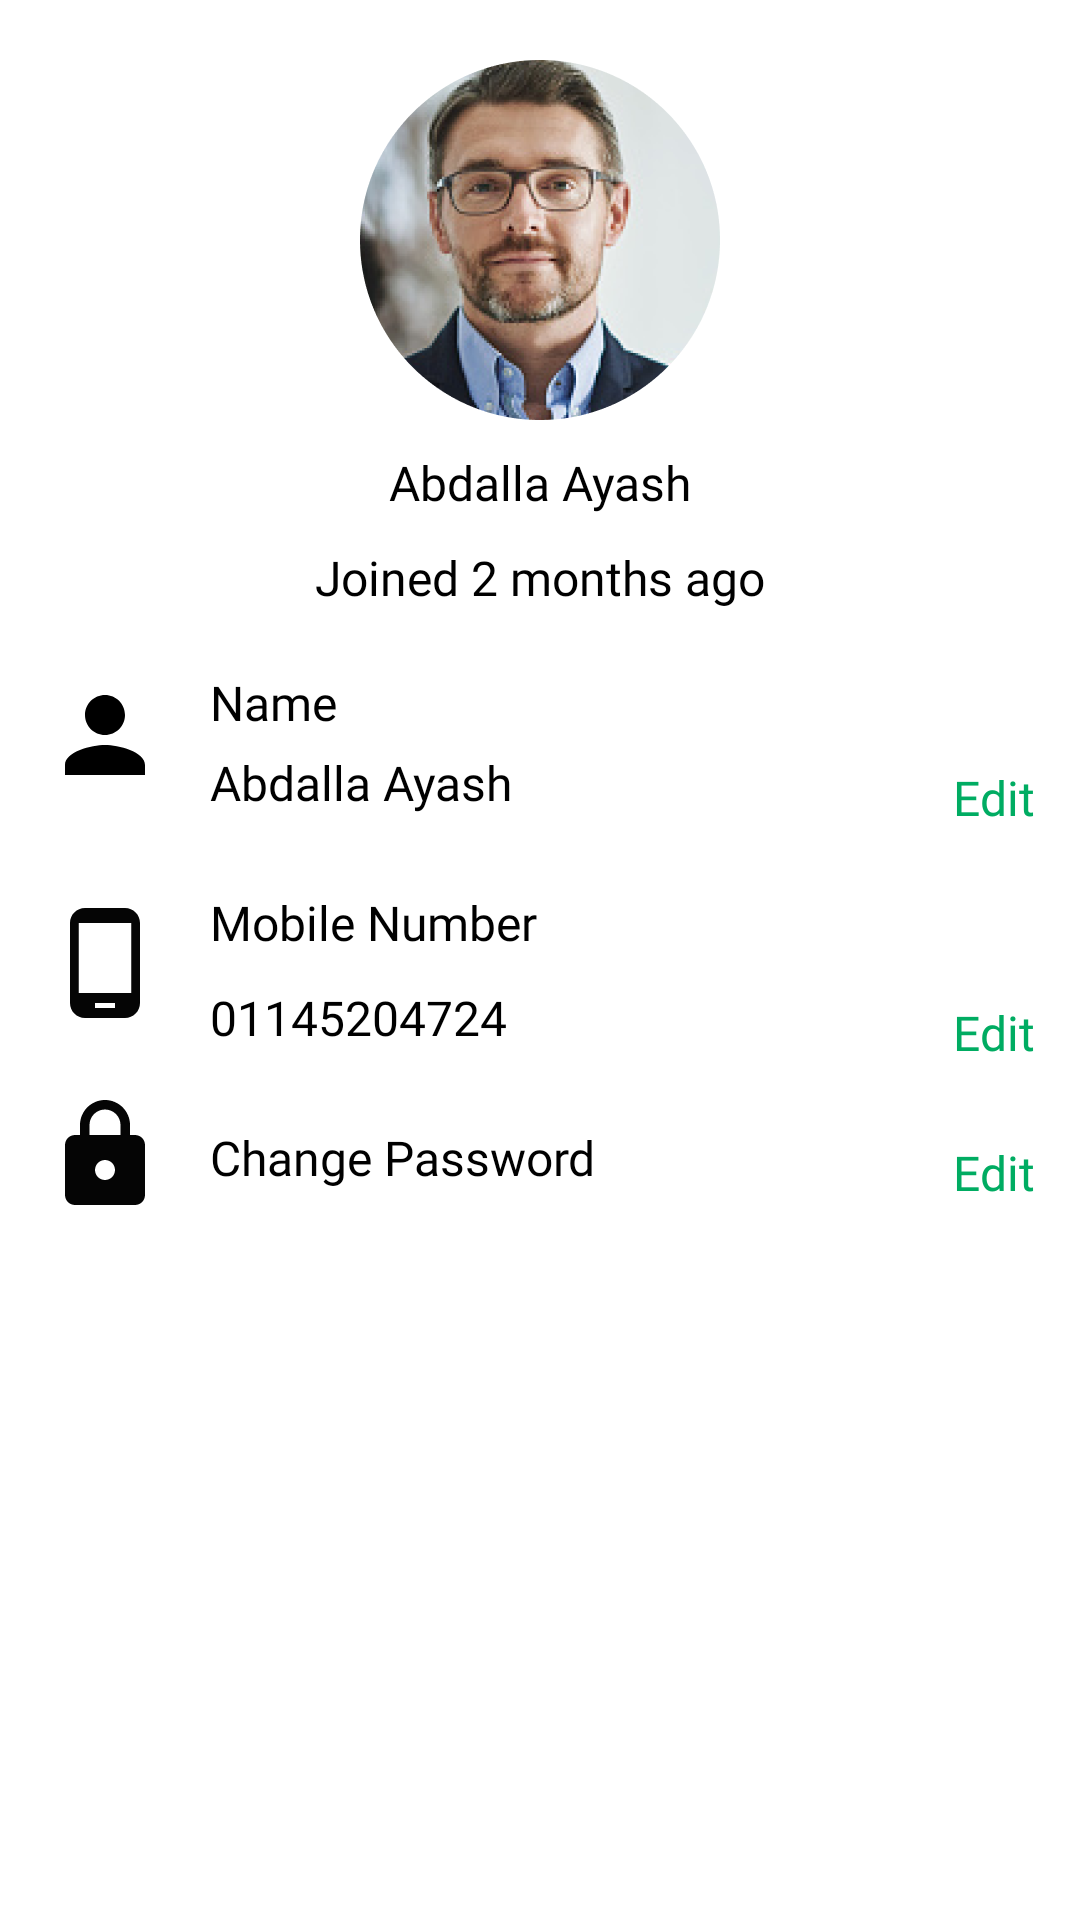

This screen was rendered from an Android layout file. Write that file and the resources it references.
<!-- AndroidManifest.xml: application theme Theme.Wallet -->
<!-- res/layout/fragment_my_profile.xml -->
<?xml version="1.0" encoding="utf-8"?>
<layout xmlns:app="http://schemas.android.com/apk/res-auto"
    xmlns:tools="http://schemas.android.com/tools"
    xmlns:android="http://schemas.android.com/apk/res/android">

    <androidx.constraintlayout.widget.ConstraintLayout
        android:layout_width="match_parent"
        android:layout_height="match_parent"
        android:background="@color/background_color"
        tools:context=".HomeFlow.presentations.editMyAccount.EditMyAccountFragment">

        <ImageView
            android:id="@+id/my_account_image"
            android:layout_width="120dp"
            android:layout_height="120dp"
            android:layout_marginTop="20dp"
            android:background="@drawable/edit_my_account_image_background"
            android:src="@drawable/profile_image2"
            app:layout_constraintEnd_toEndOf="parent"
            app:layout_constraintHorizontal_bias="0.5"
            app:layout_constraintStart_toStartOf="parent"
            app:layout_constraintTop_toTopOf="parent" />

        <TextView
            android:id="@+id/my_account_name"
            android:layout_width="wrap_content"
            android:layout_height="wrap_content"
            android:layout_marginTop="10dp"
            android:text="Abdalla Ayash"
            android:fontFamily="@font/medium"
            android:textColor="@color/text_color"
            android:textSize="16sp"
            app:layout_constraintEnd_toEndOf="parent"
            app:layout_constraintHorizontal_bias="0.5"
            app:layout_constraintStart_toStartOf="parent"
            app:layout_constraintTop_toBottomOf="@id/my_account_image" />

        <TextView
            android:id="@+id/last_joined"
            android:layout_width="wrap_content"
            android:layout_height="wrap_content"
            android:layout_marginTop="10dp"
            android:text="@string/joined_2_months_ago"
            android:textColor="@color/text_color"
            android:textSize="16sp"
            android:fontFamily="@font/regular"
            app:layout_constraintEnd_toEndOf="parent"
            app:layout_constraintHorizontal_bias="0.5"
            app:layout_constraintStart_toStartOf="parent"
            app:layout_constraintTop_toBottomOf="@id/my_account_name" />


        <androidx.constraintlayout.widget.ConstraintLayout
            android:id="@+id/userNameCons"
            android:layout_width="match_parent"
            android:layout_height="wrap_content"
            android:layout_marginTop="10dp"
            app:layout_constraintEnd_toEndOf="parent"
            app:layout_constraintHorizontal_bias="0.5"
            app:layout_constraintStart_toStartOf="parent"
            app:layout_constraintTop_toBottomOf="@id/last_joined">

            <ImageView
                android:id="@+id/name_image"
                android:layout_width="wrap_content"
                android:layout_height="wrap_content"
                android:layout_marginStart="15dp"
                android:src="@drawable/baseline_person_24"
                app:layout_constraintBottom_toBottomOf="parent"
                app:layout_constraintStart_toStartOf="parent"
                app:layout_constraintTop_toTopOf="parent"
                app:layout_constraintVertical_bias="0.5" />

            <TextView
                android:id="@+id/name_tv"
                android:layout_width="wrap_content"
                android:layout_height="wrap_content"
                android:layout_marginStart="15dp"
                android:layout_marginTop="10dp"
                android:text="@string/user_name"
                android:textColor="@color/black"
                android:textSize="16sp"
                android:fontFamily="@font/regular"
                app:layout_constraintStart_toEndOf="@id/name_image"
                app:layout_constraintTop_toTopOf="parent" />

            <TextView
                android:id="@+id/name"
                android:layout_width="wrap_content"
                android:layout_height="wrap_content"
                android:layout_marginTop="5dp"
                android:text="Abdalla Ayash"
                android:textColor="@color/black"
                android:textSize="16sp"
                android:fontFamily="@font/light"
                app:layout_constraintStart_toStartOf="@id/name_tv"
                app:layout_constraintTop_toBottomOf="@id/name_tv" />

            <TextView
                android:id="@+id/edit_phone"
                android:layout_width="wrap_content"
                android:layout_height="wrap_content"
                android:layout_marginStart="15dp"
                android:layout_marginTop="10dp"
                android:layout_marginEnd="15dp"
                android:text="@string/edit"
                android:textColor="@color/base_green"
                android:textSize="16sp"
                android:fontFamily="@font/light"
                app:layout_constraintBottom_toBottomOf="@id/name"
                app:layout_constraintEnd_toEndOf="parent"
                app:layout_constraintTop_toTopOf="@id/name" />

        </androidx.constraintlayout.widget.ConstraintLayout>

        <androidx.constraintlayout.widget.ConstraintLayout
            android:id="@+id/userPhoneCons"
            android:layout_width="match_parent"
            android:layout_height="wrap_content"
            android:layout_marginTop="10dp"
            app:layout_constraintEnd_toEndOf="parent"
            app:layout_constraintHorizontal_bias="0.5"
            app:layout_constraintStart_toStartOf="parent"
            app:layout_constraintTop_toBottomOf="@id/userNameCons">

            <ImageView
                android:id="@+id/number_image"
                android:layout_width="wrap_content"
                android:layout_height="wrap_content"
                android:layout_marginStart="15dp"
                android:src="@drawable/baseline_phone_android_24"
                app:layout_constraintBottom_toBottomOf="parent"
                app:layout_constraintStart_toStartOf="parent"
                app:layout_constraintTop_toTopOf="parent"
                app:layout_constraintVertical_bias="0.5" />

            <TextView
                android:id="@+id/phone_tv"
                android:layout_width="wrap_content"
                android:layout_height="wrap_content"
                android:layout_marginStart="15dp"
                android:layout_marginTop="10dp"
                android:text="@string/mobile_number"
                android:textColor="@color/black"
                android:textSize="16sp"
                android:fontFamily="@font/regular"
                app:layout_constraintStart_toEndOf="@id/number_image"
                app:layout_constraintTop_toTopOf="parent" />

            <TextView
                android:id="@+id/phone"
                android:layout_width="wrap_content"
                android:layout_height="wrap_content"
                android:layout_marginTop="10dp"
                android:text="@string/_01145204724"
                android:textColor="@color/black"
                android:textSize="16sp"
                android:fontFamily="@font/light"
                app:layout_constraintStart_toStartOf="@id/phone_tv"
                app:layout_constraintTop_toBottomOf="@id/phone_tv" />

            <TextView
                android:id="@+id/edit_name"
                android:layout_width="wrap_content"
                android:layout_height="wrap_content"
                android:layout_marginStart="15dp"
                android:layout_marginTop="10dp"
                android:layout_marginEnd="15dp"
                android:text="@string/edit"
                android:textColor="@color/base_green"
                android:textSize="16sp"
                android:fontFamily="@font/light"
                app:layout_constraintBottom_toBottomOf="@id/phone"
                app:layout_constraintEnd_toEndOf="parent"
                app:layout_constraintTop_toTopOf="@id/phone" />

        </androidx.constraintlayout.widget.ConstraintLayout>

        <androidx.constraintlayout.widget.ConstraintLayout
            android:id="@+id/userEmailCons"
            android:layout_width="match_parent"
            android:layout_height="wrap_content"
            android:layout_marginTop="10dp"
            app:layout_constraintEnd_toEndOf="parent"
            app:layout_constraintHorizontal_bias="0.5"
            app:layout_constraintStart_toStartOf="parent"
            app:layout_constraintTop_toBottomOf="@id/userPhoneCons">

            <ImageView
                android:id="@+id/change_password_image"
                android:layout_width="wrap_content"
                android:layout_height="wrap_content"
                android:layout_marginStart="15dp"
                android:src="@drawable/baseline_lock_24"
                app:layout_constraintBottom_toBottomOf="parent"
                app:layout_constraintStart_toStartOf="parent"
                app:layout_constraintTop_toTopOf="parent"
                app:layout_constraintVertical_bias="0.5" />

            <TextView
                android:id="@+id/email_tv"
                android:layout_width="wrap_content"
                android:layout_height="wrap_content"
                android:layout_marginStart="15dp"
                android:layout_marginTop="10dp"
                android:text="@string/change_password"
                android:textColor="@color/black"
                android:textSize="16sp"
                android:fontFamily="@font/regular"
                app:layout_constraintStart_toEndOf="@id/change_password_image"
                app:layout_constraintTop_toTopOf="parent" />



            <TextView
                android:id="@+id/edit_email"
                android:layout_width="wrap_content"
                android:layout_height="wrap_content"
                android:layout_marginStart="15dp"
                android:layout_marginTop="10dp"
                android:layout_marginEnd="15dp"
                android:text="@string/edit"
                android:textColor="@color/base_green"
                android:textSize="16sp"
                android:fontFamily="@font/light"
                app:layout_constraintBottom_toBottomOf="@id/email_tv"
                app:layout_constraintEnd_toEndOf="parent"
                app:layout_constraintTop_toTopOf="@id/email_tv" />

        </androidx.constraintlayout.widget.ConstraintLayout>



    </androidx.constraintlayout.widget.ConstraintLayout>
</layout>
<!-- resources referenced by this layout -->
<resources>
  <color name="background_color">#FFFFFF</color>
  <color name="base_green">#00AC62</color>
  <color name="black">#FF000000</color>
  <color name="text_color">#000000</color>
  <!-- drawable baseline_lock_24 (drawable) -->
  <vector android:height="40dp" android:tint="#050505"
      android:viewportHeight="24" android:viewportWidth="24"
      android:width="40dp" xmlns:android="http://schemas.android.com/apk/res/android">
      <path android:fillColor="@android:color/white" android:pathData="M18,8h-1L17,6c0,-2.76 -2.24,-5 -5,-5S7,3.24 7,6v2L6,8c-1.1,0 -2,0.9 -2,2v10c0,1.1 0.9,2 2,2h12c1.1,0 2,-0.9 2,-2L20,10c0,-1.1 -0.9,-2 -2,-2zM12,17c-1.1,0 -2,-0.9 -2,-2s0.9,-2 2,-2 2,0.9 2,2 -0.9,2 -2,2zM15.1,8L8.9,8L8.9,6c0,-1.71 1.39,-3.1 3.1,-3.1 1.71,0 3.1,1.39 3.1,3.1v2z"/>
  </vector>
  <!-- drawable baseline_person_24 (drawable) -->
  <vector android:height="40dp" android:tint="@color/icon_color"
      android:viewportHeight="24" android:viewportWidth="24"
      android:width="40dp" xmlns:android="http://schemas.android.com/apk/res/android">
      <path android:fillColor="@android:color/white" android:pathData="M12,12c2.21,0 4,-1.79 4,-4s-1.79,-4 -4,-4 -4,1.79 -4,4 1.79,4 4,4zM12,14c-2.67,0 -8,1.34 -8,4v2h16v-2c0,-2.66 -5.33,-4 -8,-4z"/>
  </vector>
  <!-- drawable baseline_phone_android_24 (drawable) -->
  <vector android:height="40dp" android:tint="#050505"
      android:viewportHeight="24" android:viewportWidth="24"
      android:width="40dp" xmlns:android="http://schemas.android.com/apk/res/android">
      <path android:fillColor="@android:color/white" android:pathData="M16,1L8,1C6.34,1 5,2.34 5,4v16c0,1.66 1.34,3 3,3h8c1.66,0 3,-1.34 3,-3L19,4c0,-1.66 -1.34,-3 -3,-3zM14,21h-4v-1h4v1zM17.25,18L6.75,18L6.75,4h10.5v14z"/>
  </vector>
  <!-- drawable profile_image2: png bitmap (drawable, 108916 bytes) -->
  <string name="_01145204724">01145204724</string>
  <string name="change_password">Change Password</string>
  <string name="edit">Edit</string>
  <string name="joined_2_months_ago">Joined 2 months ago</string>
  <string name="mobile_number">Mobile Number</string>
  <string name="user_name">Name</string>
  <style name="Theme.Wallet" parent="Theme.MaterialComponents.DayNight.NoActionBar">
          
          <item name="colorPrimary">@color/black</item>
          <item name="colorPrimaryVariant">@color/black</item>
          <item name="colorOnPrimary">@color/white</item>
          
          <item name="colorSecondary">@color/teal_200</item>
          <item name="colorSecondaryVariant">@color/teal_700</item>
          <item name="colorOnSecondary">@color/black</item>
          
          <item name="android:statusBarColor">?attr/colorPrimaryVariant</item>
          
      </style>
  <color name="icon_color">#000000</color>
  <color name="white">#FFFFFFFF</color>
  <color name="teal_200">#FF03DAC5</color>
  <color name="teal_700">#FF018786</color>
</resources>
